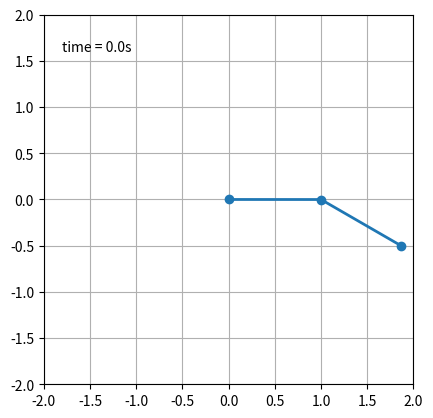

Source code (Python):
#Import useful stuffs
import math as ma
import numpy as np
import matplotlib.pyplot as plt
import matplotlib.animation as animation
import scipy.constants as const

#Define constants/initial values/arrays to store stuff in
m1=1                #mass in kg of first weight
m2=1                #mass in kg of second weight
l1=1                #length in m of first stick
l2=1                #length in m of second stick
g=const.g           #Grav. acceleration in m/ss
q11=ma.pi/2       #Initial angle of the first stick
p11=0               #Initial momentum of the first stick
q21=ma.pi/3       #Initial angle of the second stick
p21=0               #Initial momentum of the second stick
dt=0.01             #Time step
t=0                 #Initial time
evals2v=[]            #store e values
tvals2v=[]            #Store t values
posxvals1=[]        #Store position in x
posyvals1=[]        #Store position in y
posxvals2=[]        #Store position in x
posyvals2=[]        #Store position in y
q1vals=[]
q2vals=[]
p1vals=[]
p2vals=[]
error2v=[]
i=0


#Define the Hamiltonian of the system and the partial derivatives with respect to the different variables
def hamilt(x, y, z, u):
    a=l2**2 * m2 * z**2 + l1**2 * (m1 + m2)*u**2 - 2*m2*l1*l2*z*u*ma.cos(x-y)
    b=2*l1**2 * l2**2 * m2 *(m1 + m2*(ma.sin(x-y)**2))
    c=(m1+m2)*g*l1*ma.cos(x)
    d=m2*g*l2*ma.cos(y)
    return (a/b) - c - d

def h1(x, y, z, u):
    a=z * u * ma.sin(x - y)
    b=l1 * l2 * (m1 + m2 * (ma.sin(x - y) ** 2))
    return a / b

def h2(x, y, z, u):
    a=2*m2 * l1 * l2 * z * u * ma.cos(x - y)
    b=(m1 + m2) * l1**2 * u**2
    c=m2 * (l2**2) * (z**2)
    d=(2 * (l1**2) * (l2**2) * ((m1 + m2 * (ma.sin(x - y)**2))**2))
    return (c+b-a)/d

def dhdq1(x, y, z, u):
    a=(-m1 - m2) * g * l1 * ma.sin(x)
    b=h1(x, y, z, u)
    c=h2(x, y, z, u) * ma.sin(2 * (x - y))
    return -(a-b+c)

def dhdp1(x, y, z, u):
    a=l2 * z - l1 * u * ma.cos(x - y)
    b=(l1 ** 2) * l2 * (m1 + m2 * (ma.sin(x - y) ** 2))
    return a/b

def dhdq2(x, y, z, u):
    a=-m2 * g * l2 * ma.sin(y)
    b=h1(x, y, z, u)
    c=h2(x, y, z, u) * ma.sin(2 * (x - y))
    return -(a+b-c)

def dhdp2(x, y, z, u):
    a=(-m2 * l2 * z * ma.cos(x - y) + (m1 + m2) * l1 * u)
    b=m2 * l1 * (l2 ** 2) * (m1 + m2 * (ma.sin(x - y) ** 2))
    return a/b

initial=hamilt(q11, q21, p11, p21)
#While loop to implement the algorithm
while t < 15:
#Verlet
    q1half = q11 + dhdp1(q11, q21, p11, p21) * dt /2
    q2half = q21 + dhdp2(q11, q21, p11, p21) * dt /2
    p1half = p11 - dhdq1(q11, q21, p11, p21) * dt /2
    p2half = p21 - dhdq2(q11, q21, p11, p21) * dt /2
    q1n1 = q11 + dhdp1(q1half, q2half, p1half, p2half) * dt 
    q2n1 = q21 + dhdp2(q1half, q2half, p1half, p2half) * dt 
    p1n1 = p11 - dhdq1(q1half, q2half, p1half, p2half) * dt 
    p2n1 = p21 - dhdq2(q1half, q2half, p1half, p2half) * dt 
    q1n1 = q1half + dhdp1(q1n1, q2n1, p1n1, p2n1) * dt /2
    q2n1 = q2half + dhdp2(q1n1, q2n1, p1n1, p2n1) * dt /2
    p1n1 = p1half - dhdq1(q1n1, q2n1, p1n1, p2n1) * dt /2
    p2n1 = p2half - dhdq2(q1n1, q2n1, p1n1, p2n1) * dt /2
    #Update values for next time step
    q11 = q1n1
    q21 = q2n1
    p11 = p1n1
    p21 = p2n1
#Calculate/store positions for plotting
    posx1= l1 * np.sin(q1n1)
    posy1= -l1 * np.cos(q1n1)
    posx2= posx1 + l2 * np.sin(q2n1)
    posy2= posy1 - l2 * np.cos(q2n1)
    posxvals1.append(posx1)
    posyvals1.append(posy1)
    posxvals2.append(posx2)
    posyvals2.append(posy2)
    q1vals.append(q1n1)
    q2vals.append(q2n1)
    p1vals.append(p1n1)
    p2vals.append(p2n1)
#Update time step and calculate the total energy of the system at current time step
    t+=dt;
    tvals2v.append(t)
    E=hamilt(q1n1,q2n1,p1n1,p2n1)
    #evals21.append((E-initial)/initial)
    evals2v.append(E)
    error2v.append((E-initial)/initial)
average=sum(evals2v)/(100/dt)
print(average)
print(initial)
print(average-initial)
print(((average-initial)/initial)*100)
#Code to plot and animate the double pendulum
def init():
    line.set_data([], [])
    time_text.set_text('')
    return line, time_text

fig = plt.figure()
ax = fig.add_subplot(111, autoscale_on=False, xlim=(-2, 2), ylim=(-2, 2))
ax.set_aspect('equal')
ax.grid()

line, = ax.plot([], [], 'o-', lw=2)
time_template = 'time = %.1fs'
time_text = ax.text(0.05, 0.9, '', transform=ax.transAxes)

def animate(i):
    thisx = [0, posxvals1[i], posxvals2[i]]
    thisy = [0, posyvals1[i], posyvals2[i]]
    line.set_data(thisx, thisy)
    time_text.set_text(time_template % (i*dt))
    return line, time_text

ani = animation.FuncAnimation(fig, animate,
                              interval=10, blit=True)


#plt.plot(tvals, q1vals, '--', color="black", markersize=1)
#plt.plot(tvals, q2vals, '-.', color="black", markersize=1)
#plt.plot(tvals, p1vals, '--', color="black", markersize=1)
#plt.plot(tvals, p2vals, '-.', color="black", markersize=1)
#Plot the energy values
#plt.subplot(1,2,1)
#plt.plot(tvals11, evals11, '-', color="black", markersize=1)
#plt.title("Scheme 2")
#plt.ylabel('Relative error')
#plt.xlabel('Time (s)')
#plt.tick_params(bottom=True, top=True, left=True, right=True)
#plt.tick_params(axis="x", direction="in", length=5, width=1)
#plt.tick_params(axis="y", direction="in", length=5, width=1)
#plt.ticklabel_format(style = 'sci', axis = 'y', scilimits = (0, 3))
#plt.subplot(1,2,2)
#plt.subplot(1,3,1)
#plt.title("Scheme 1")
#plt.ylabel('Relative error')
#plt.plot(tvals21, error21, '-', color="black", linewidth=1, label="Relative error")
#plt.xlabel('Time (s)')
#plt.tick_params(bottom=True, top=True, left=True, right=True)
#plt.tick_params(axis="x", direction="in", length=5, width=1)
#plt.tick_params(axis="y", direction="in", length=5, width=1)
#plt.ticklabel_format(style = 'sci', axis = 'y', scilimits = (0, 3))
#
#plt.subplot(1,3,2)
#plt.title("Scheme 2")
#plt.plot(tvals22, error22, '-', color="black", linewidth=1, label="Relative error")
#plt.xlabel('Time (s)')
#plt.tick_params(bottom=True, top=True, left=True, right=True)
#plt.tick_params(axis="x", direction="in", length=5, width=1)
#plt.tick_params(axis="y", direction="in", length=5, width=1)
#plt.ticklabel_format(style = 'sci', axis = 'y', scilimits = (0, 3))
#
#plt.subplot(1,3,3)
#plt.title("PSVM")
#plt.plot(tvals2v, error2v, '-', color="black", linewidth=1, label="Relative error")
#plt.xlabel('Time (s)')
#plt.tick_params(bottom=True, top=True, left=True, right=True)
#plt.tick_params(axis="x", direction="in", length=5, width=1)
#plt.tick_params(axis="y", direction="in", length=5, width=1)
#plt.ticklabel_format(style = 'sci', axis = 'y', scilimits = (0, 3))
